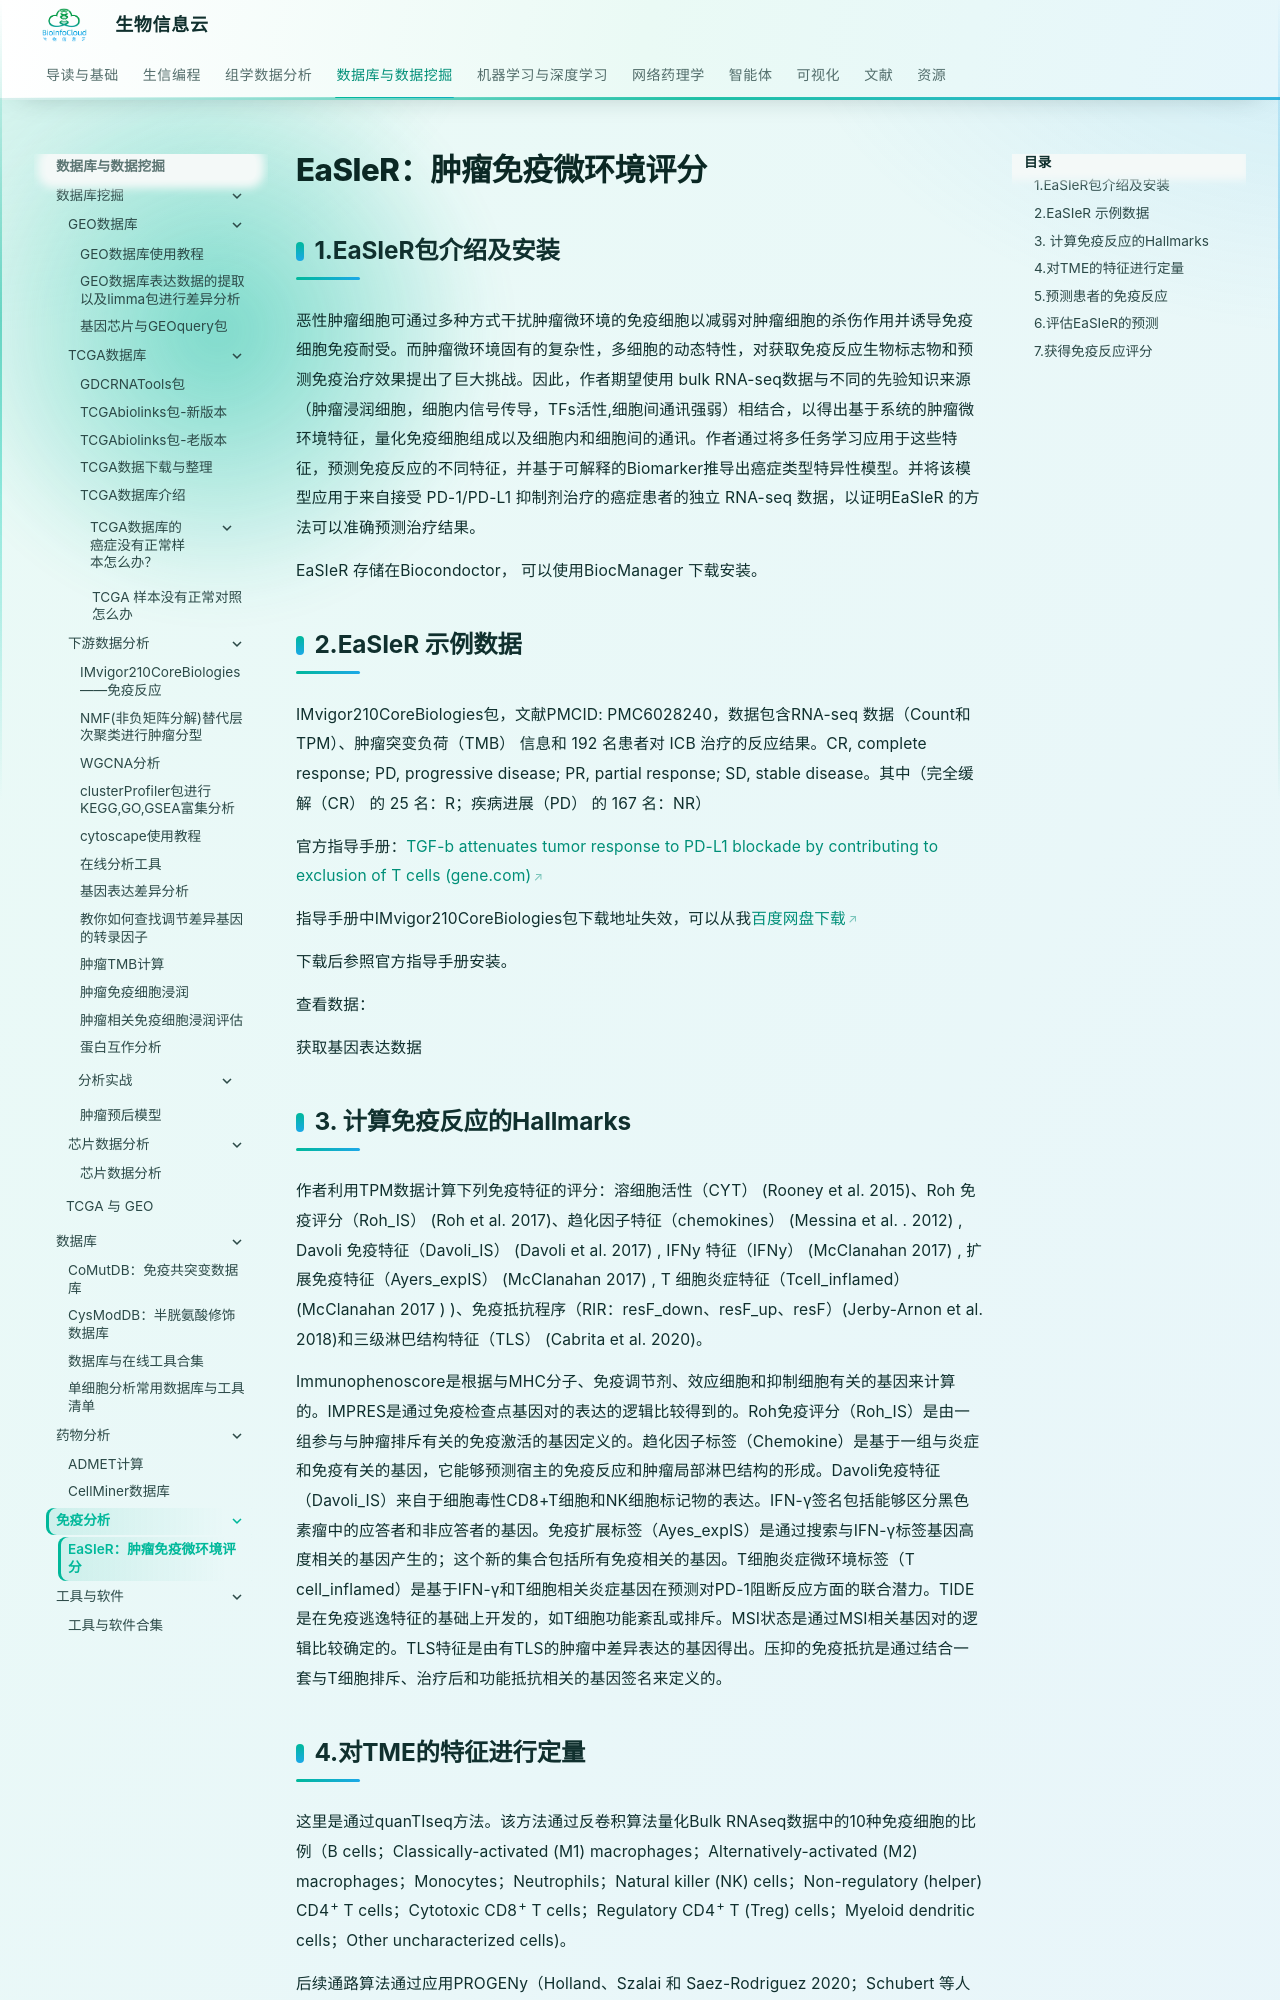

repository: BioInfoCloud/note · page: BioInfo/immune/EaSIeR/index.html · generator: mkdocs

---
title: EaSIeR：肿瘤免疫微环境评分
---

# EaSIeR：肿瘤免疫微环境评分

## 1.EaSIeR包介绍及安装

恶性肿瘤细胞可通过多种方式干扰肿瘤微环境的免疫细胞以减弱对肿瘤细胞的杀伤作用并诱导免疫细胞免疫耐受。而肿瘤微环境固有的复杂性，多细胞的动态特性，对获取免疫反应生物标志物和预测免疫治疗效果提出了巨大挑战。因此，作者期望使用 bulk RNA-seq数据与不同的先验知识来源（肿瘤浸润细胞，细胞内信号传导，TFs活性,细胞间通讯强弱）相结合，以得出基于系统的肿瘤微环境特征，量化免疫细胞组成以及细胞内和细胞间的通讯。作者通过将多任务学习应用于这些特征，预测免疫反应的不同特征，并基于可解释的Biomarker推导出癌症类型特异性模型。并将该模型应用于来自接受 PD-1/PD-L1 抑制剂治疗的癌症患者的独立 RNA-seq 数据，以证明EaSIeR 的方法可以准确预测治疗结果。

EaSIeR 存储在Biocondoctor， 可以使用BiocManager 下载安装。

## 2.EaSIeR 示例数据

IMvigor210CoreBiologies包，文献PMCID: PMC6028240，数据包含RNA-seq 数据（Count和 TPM）、肿瘤突变负荷（TMB） 信息和 192 名患者对 ICB 治疗的反应结果。CR, complete response; PD, progressive disease; PR, partial response; SD, stable disease。其中（完全缓解（CR） 的 25 名：R；疾病进展（PD） 的 167 名：NR）

官方指导手册：[TGF-b attenuates tumor response to PD-L1 blockade by contributing to exclusion of T cells (gene.com)](http://research-pub.gene.com/IMvigor210CoreBiologies/)

指导手册中IMvigor210CoreBiologies包下载地址失效，可以从我[百度网盘下载](https://pan.baidu.com/s/1eFxcfSmQccrd3y5rHSnikA?)

下载后参照官方指导手册安装。

查看数据：

获取基因表达数据

## 3. 计算免疫反应的Hallmarks

作者利用TPM数据计算下列免疫特征的评分：溶细胞活性（CYT） (Rooney et al. 2015)、Roh 免疫评分（Roh_IS） (Roh et al. 2017)、趋化因子特征（chemokines） (Messina et al. . 2012) , Davoli 免疫特征（Davoli_IS） (Davoli et al. 2017) , IFNy 特征（IFNy） (McClanahan 2017) , 扩展免疫特征（Ayers_expIS） (McClanahan 2017) , T 细胞炎症特征（Tcell_inflamed） (McClanahan 2017 ) )、免疫抵抗程序（RIR：resF_down、resF_up、resF）(Jerby-Arnon et al. 2018)和三级淋巴结构特征（TLS） (Cabrita et al. 2020)。

Immunophenoscore是根据与MHC分子、免疫调节剂、效应细胞和抑制细胞有关的基因来计算的。IMPRES是通过免疫检查点基因对的表达的逻辑比较得到的。Roh免疫评分（Roh_IS）是由一组参与与肿瘤排斥有关的免疫激活的基因定义的。趋化因子标签（Chemokine）是基于一组与炎症和免疫有关的基因，它能够预测宿主的免疫反应和肿瘤局部淋巴结构的形成。Davoli免疫特征（Davoli_IS）来自于细胞毒性CD8+T细胞和NK细胞标记物的表达。IFN-γ签名包括能够区分黑色素瘤中的应答者和非应答者的基因。免疫扩展标签（Ayes_expIS）是通过搜索与IFN-γ标签基因高度相关的基因产生的；这个新的集合包括所有免疫相关的基因。T细胞炎症微环境标签（T cell_inflamed）是基于IFN-γ和T细胞相关炎症基因在预测对PD-1阻断反应方面的联合潜力。TIDE是在免疫逃逸特征的基础上开发的，如T细胞功能紊乱或排斥。MSI状态是通过MSI相关基因对的逻辑比较确定的。TLS特征是由有TLS的肿瘤中差异表达的基因得出。压抑的免疫抵抗是通过结合一套与T细胞排斥、治疗后和功能抵抗相关的基因签名来定义的。
